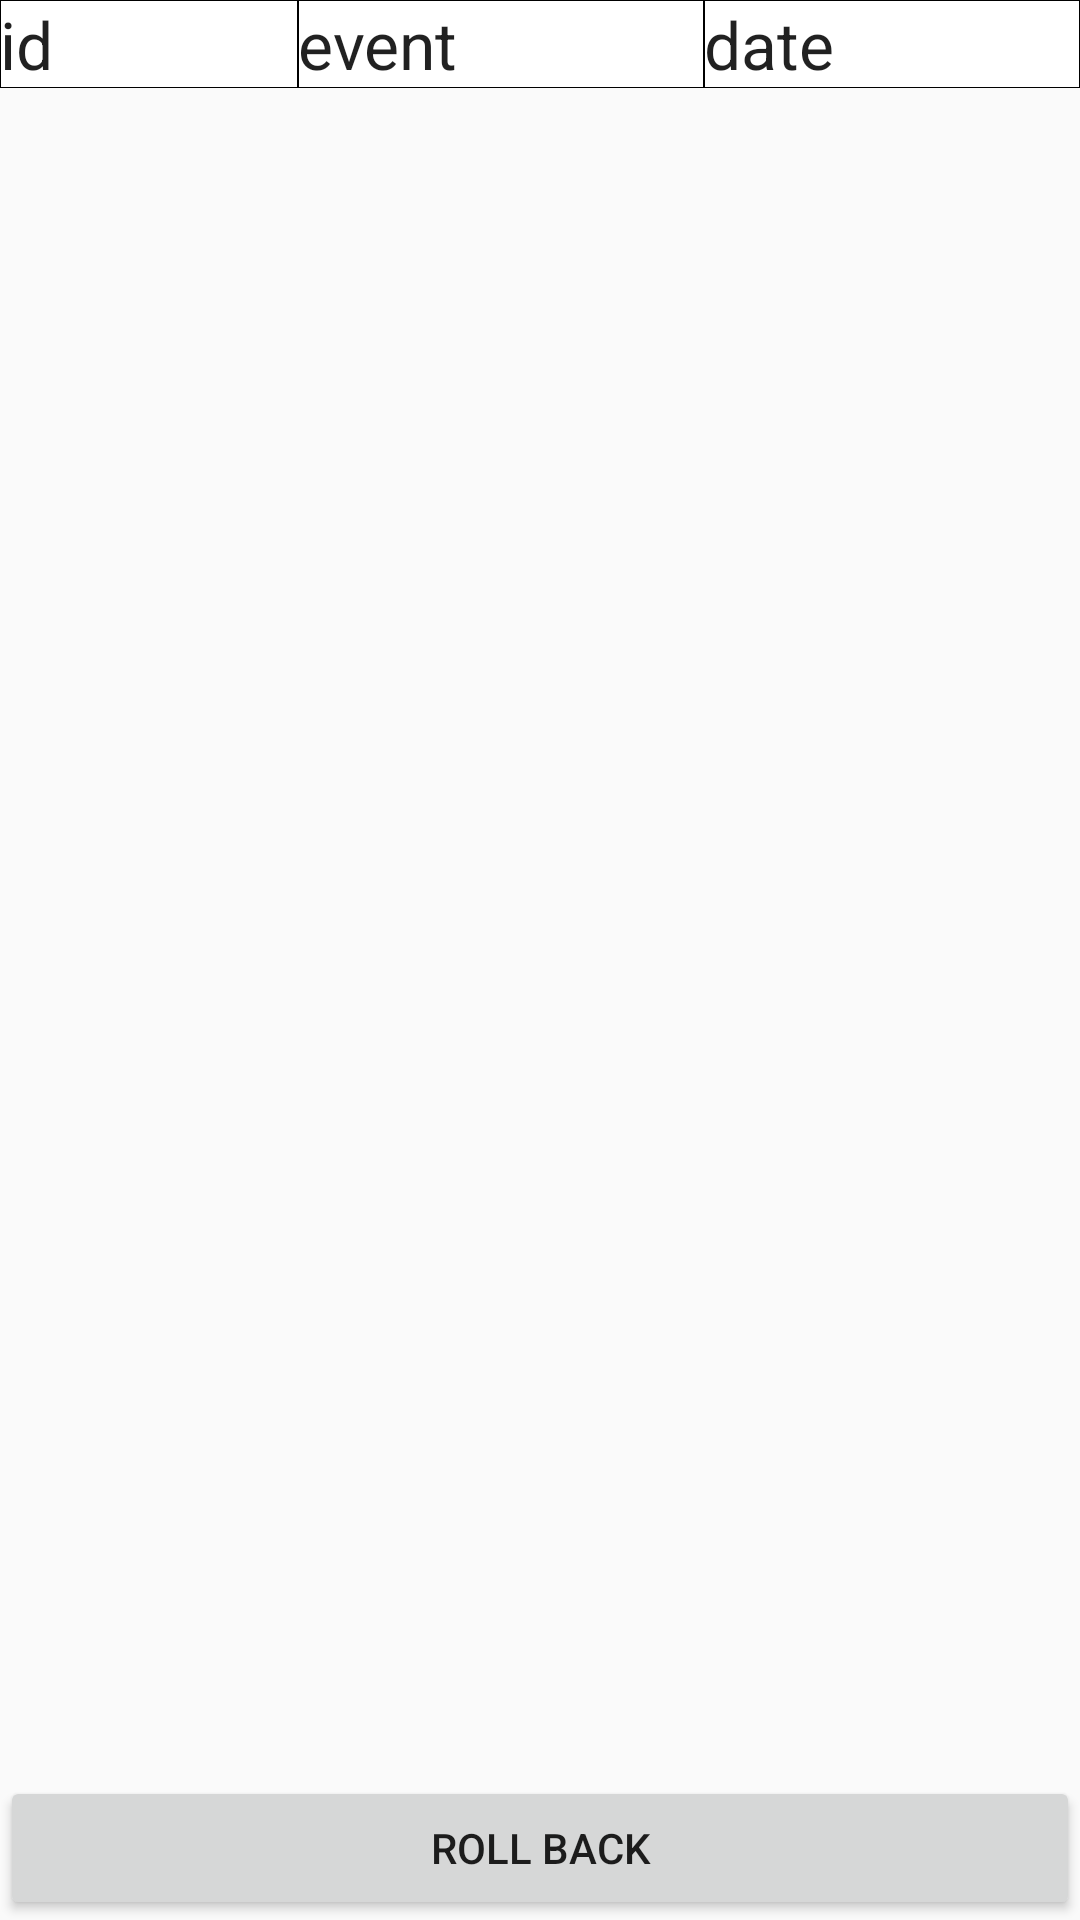

Write the Android layout XML for this screen, with the resource values it uses.
<!-- AndroidManifest.xml: application theme AppTheme -->
<!-- res/layout/layout_detail.xml -->
<?xml version="1.0" encoding="utf-8"?>
<RelativeLayout xmlns:android="http://schemas.android.com/apk/res/android"
    android:layout_width="match_parent" android:layout_height="match_parent">

    <ScrollView
        android:layout_width="match_parent"
        android:layout_height="wrap_content"
        android:id="@+id/scrollView3"
        android:layout_above="@+id/rollBackAction"
        android:layout_alignParentTop="true">

        <TableLayout
            android:layout_width="match_parent"
            android:layout_height="match_parent"
            android:id="@+id/detailTable">

            <TableRow
                android:layout_width="match_parent"
                android:layout_height="match_parent">

                <TextView
                    android:layout_width="wrap_content"
                    android:layout_height="match_parent"
                    android:background="@drawable/table_frame_gray"
                    android:textAppearance="?android:attr/textAppearanceLarge"
                    android:text="@string/id"
                    android:layout_weight="1" />

                <TextView
                    android:layout_width="wrap_content"
                    android:layout_height="match_parent"
                    android:background="@drawable/table_frame_gray"
                    android:textAppearance="?android:attr/textAppearanceLarge"
                    android:text="@string/event"
                    android:layout_weight="1" />

                <TextView
                    android:layout_width="wrap_content"
                    android:layout_height="match_parent"
                    android:background="@drawable/table_frame_gray"
                    android:textAppearance="?android:attr/textAppearanceLarge"
                    android:text="@string/date"
                    android:layout_weight="1" />
            </TableRow>
        </TableLayout>
    </ScrollView>

    <Button
        android:layout_width="match_parent"
        android:layout_height="wrap_content"
        android:text="@string/rollBack"
        android:id="@+id/rollBackAction"
        android:layout_alignParentBottom="true"
        android:layout_centerHorizontal="true" />
</RelativeLayout>
<!-- resources referenced by this layout -->
<resources>
  <!-- drawable table_frame_gray (drawable) -->
  <?xml version="1.0" encoding="utf-8"?>
  <shape xmlns:android="http://schemas.android.com/apk/res/android"
      android:shape="rectangle" >
  
      <solid android:color="#ffffff" />
  
      <stroke
          android:width="0.01dp"
          android:color="#000000" />
  
  </shape>
  <string name="date">date</string>
  <string name="event">event</string>
  <string name="id">id</string>
  <string name="rollBack">roll back</string>
  <style name="AppTheme" parent="Base.Theme.AppCompat.Light.DarkActionBar">
          
          <item name="colorPrimary">@color/colorPrimary</item>
          <item name="colorPrimaryDark">@color/colorPrimaryDark</item>
          <item name="colorAccent">@color/colorAccent</item>
      </style>
  <!-- not gathered from this repository: default colours our renderer supplied (Android Studio template values) -->
  <color name="colorPrimary">#FF6200EE</color>
  <color name="colorPrimaryDark">#FF3700B3</color>
  <color name="colorAccent">#FF03DAC5</color>
</resources>
